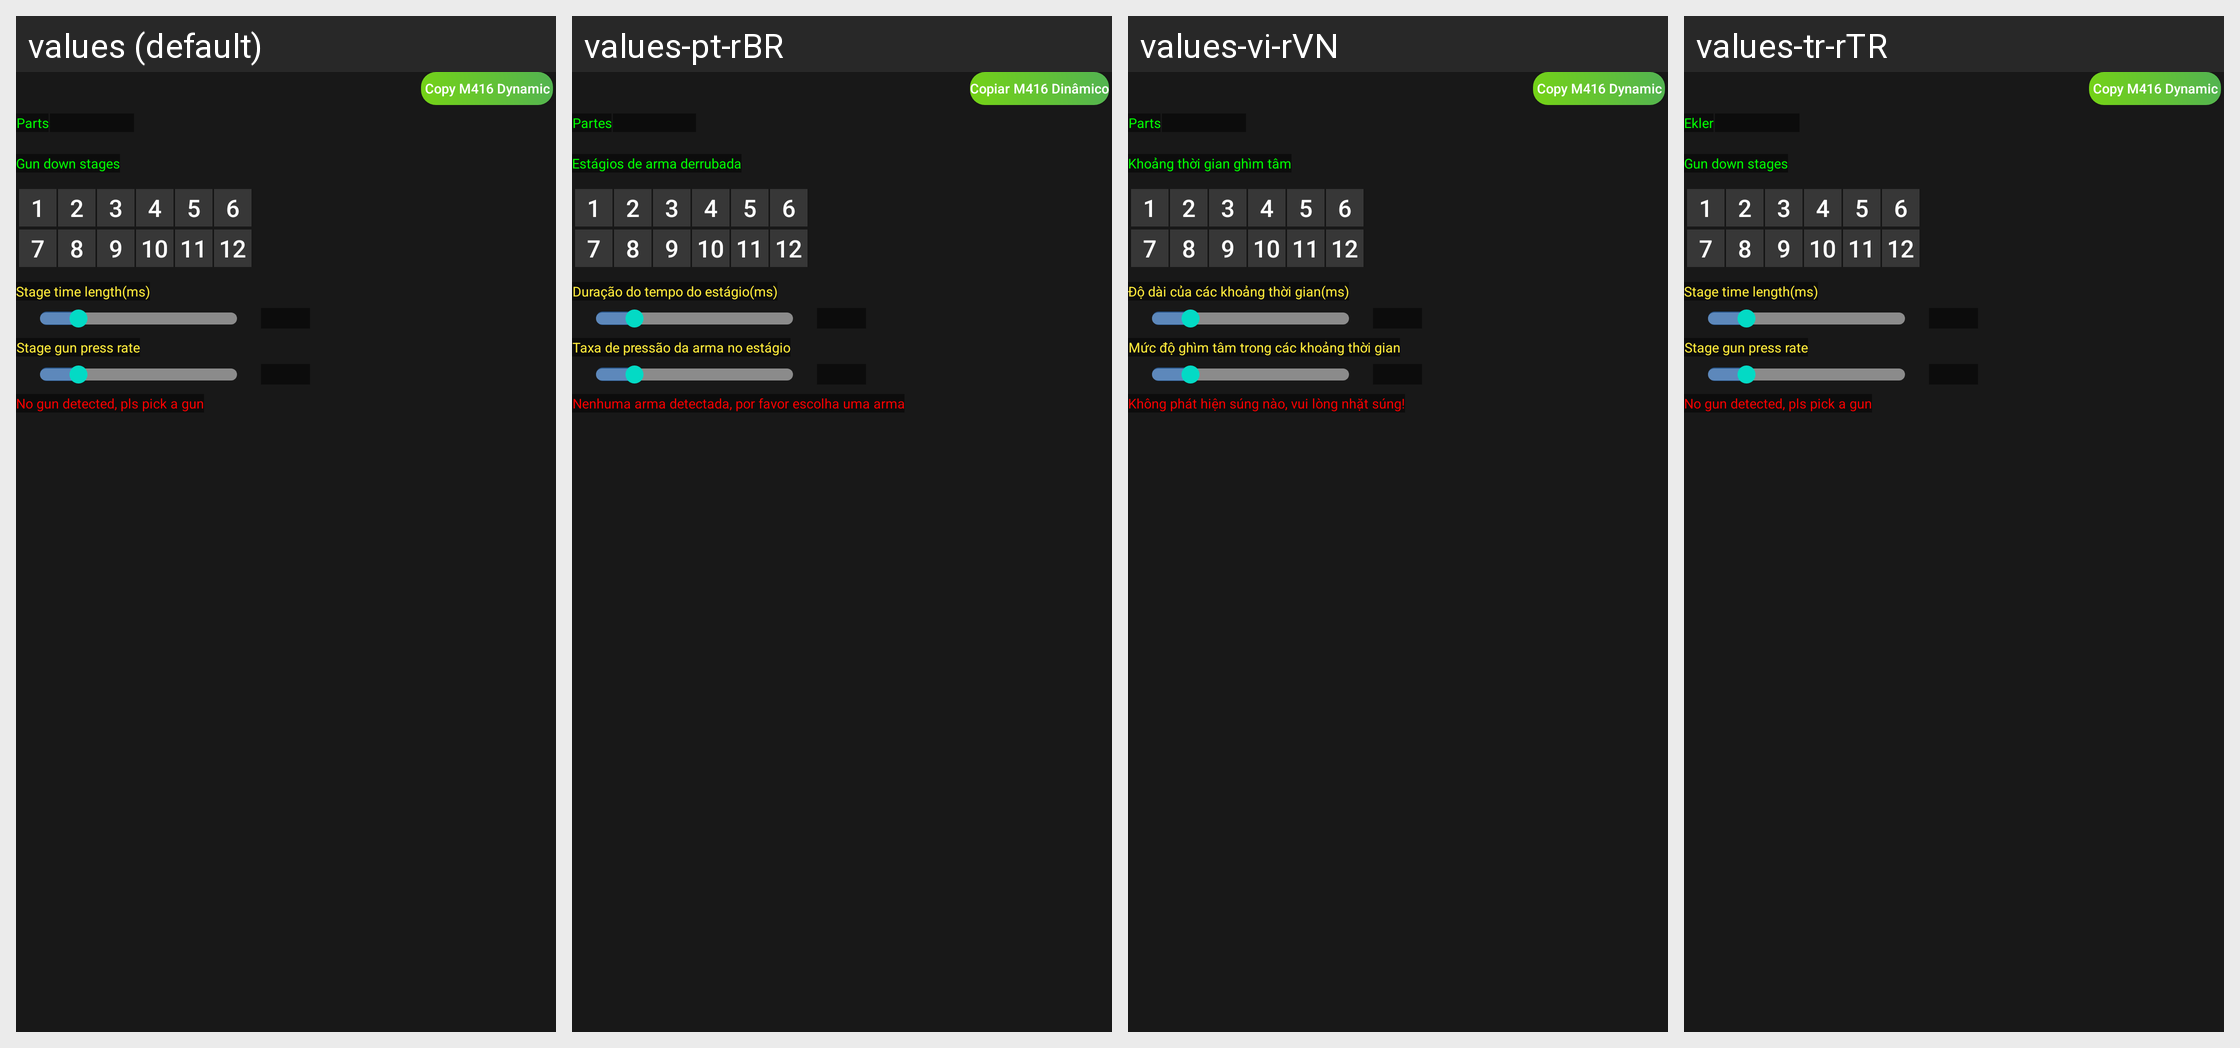

This grid shows one Android layout under several languages. Give, for every string resource on the screen, its name, the default text and each shown locale's text.
Android screen res/layout/ai_stage_gun_new.xml rendered under 4 locales, left to right: values (default), values-pt-rBR, values-vi-rVN, values-tr-rTR. Device: Nexus 5 (rendered at 1080×1920; each locale shown at half size, 540×960, under a caption strip naming it); theme AppTheme.
Other locales in the repository, not shown: values-ja, values-zh-rCN, values-zh-rHK, values-zh-rTW.
Strings drawn on this screen, with the default value and each locale's value (text and hints the layout hard-codes, and strings that could not be matched under every locale, appear in the picture but are not listed):

copy_m4
  values: Copy M416 Dynamic
  values-pt-rBR: Copiar M416 Dinâmico
  values-vi-rVN: Copy M416 Dynamic
  values-tr-rTR: Copy M416 Dynamic

parts_reduce
  values: Parts
  values-pt-rBR: Partes
  values-vi-rVN: Parts
  values-tr-rTR: Ekler

ai_gun_stage_title
  values: Gun down stages
  values-pt-rBR: Estágios de arma derrubada
  values-vi-rVN: Khoảng thời gian ghìm tâm
  values-tr-rTR: Gun down stages

ai_stage_time_len
  values: Stage time length(ms)
  values-pt-rBR: Duração do tempo do estágio(ms)
  values-vi-rVN: Độ dài của các khoảng thời gian(ms)
  values-tr-rTR: Stage time length(ms)

ai_stage_gun_press
  values: Stage gun press rate
  values-pt-rBR: Taxa de pressão da arma no estágio
  values-vi-rVN: Mức độ ghìm tâm trong các khoảng thời gian
  values-tr-rTR: Stage gun press rate

no_gun_detect
  values: No gun detected, pls pick a gun
  values-pt-rBR: Nenhuma arma detectada, por favor escolha uma arma
  values-vi-rVN: Không phát hiện súng nào, vui lòng nhặt súng!
  values-tr-rTR: No gun detected, pls pick a gun
